Photos from the image-classification dataset "traffic_sign_dataset_clase" in the GitHub repository farisea/my_rUBot_mecanum. Its 6 classes are: forbidden, give way, left, nothing, right, stop.

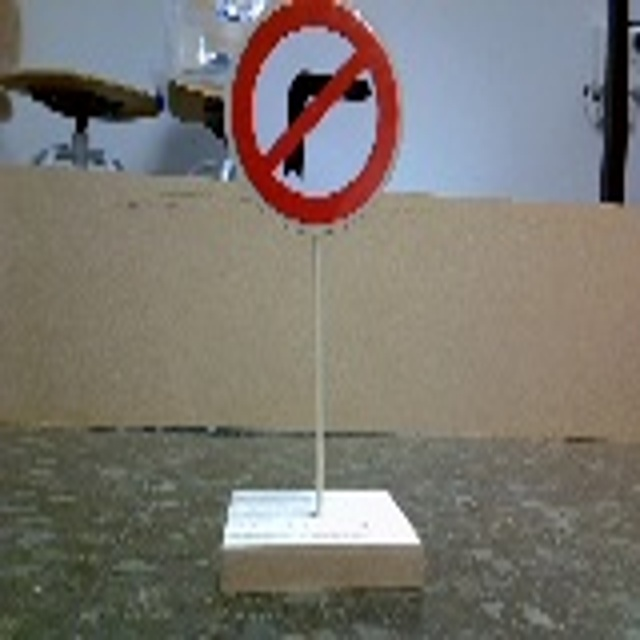
Label: left

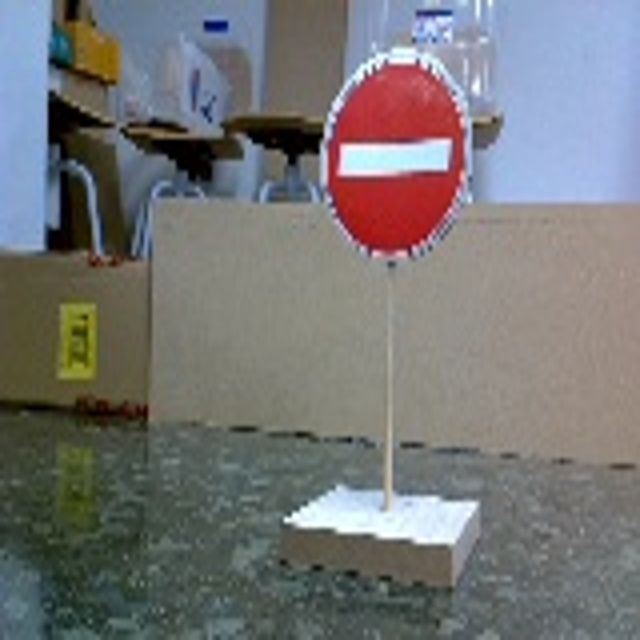
Label: forbidden

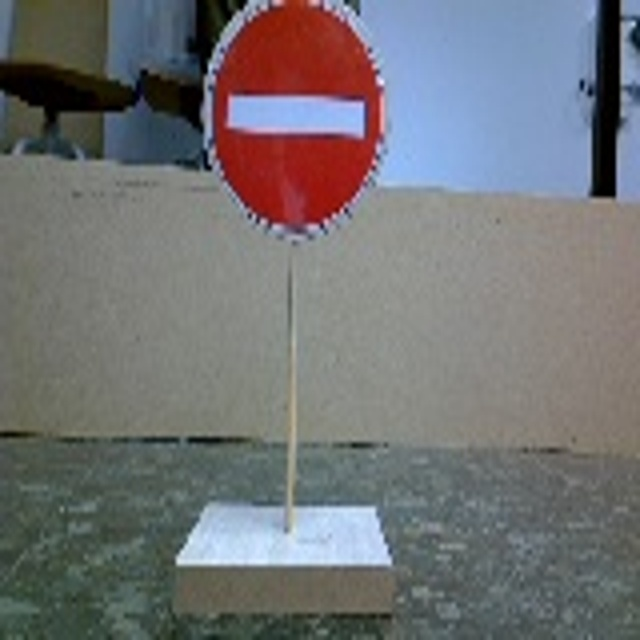
Label: forbidden

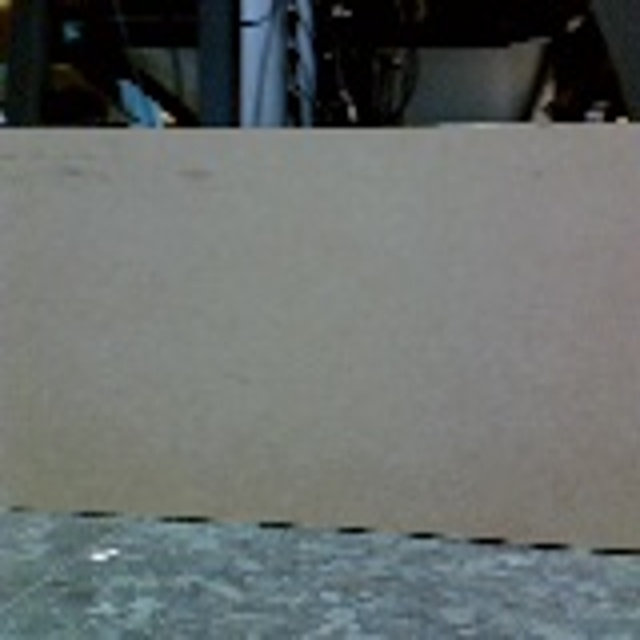
Label: nothing

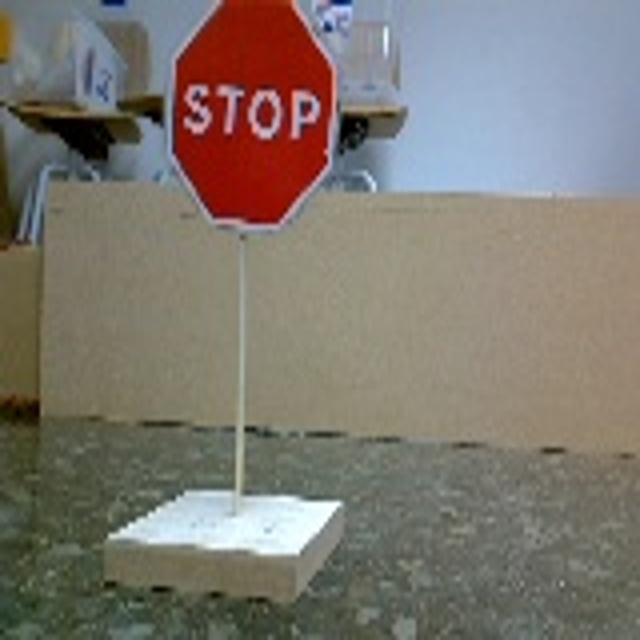
Label: stop

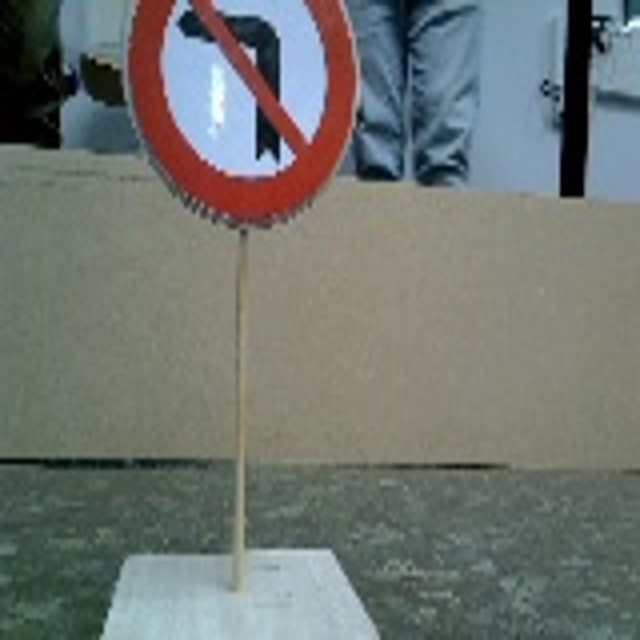
Label: right
